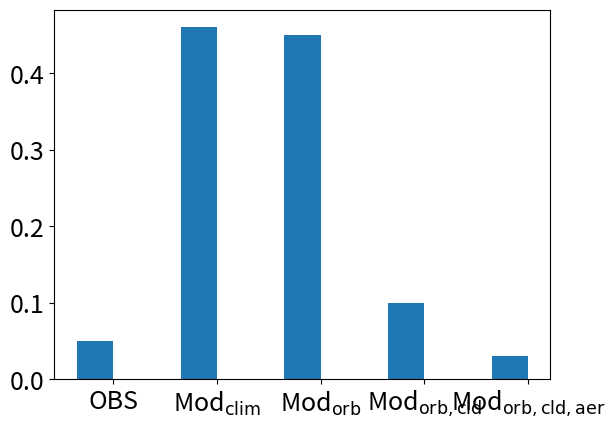

This figure's Python source: (Note: this script raises an exception after producing the figure.)

import numpy as np
import matplotlib.pyplot as plt


from matplotlib.backends.backend_pdf import PdfPages

# bar graphs
x = np.arange(5)
#y1, y2 = np.random.randint(1, 25, size=(2, 5))
y1 = [0.05,0.46,0.45,0.10,0.03]
width = 0.35
fig, ax = plt.subplots()
ax.bar(x, y1, width)
#ax.bar(x + width, y2, width, color=plt.rcParams['axes.color_cycle'][2])
ax.tick_params(axis='x', labelsize=18)
ax.tick_params(axis='y', labelsize=18)
ax.set_xticks(x + width/2)
ax.set_xticklabels(['OBS', 'Mod$\mathrm{_{clim}}$', 'Mod$\mathrm{_{orb}}$', 'Mod$\mathrm{_{orb,cld}}$', 'Mod$\mathrm{_{orb,cld,aer}}$'],rotation='45')
#plt.setp(ax.yaxis.get_ticklines(), 'markersize', 25)
#plt.setp(ax.yaxis.get_ticklines(), 'markeredgewidth', 3)
ax.set_title('Cloud Susceptibility to Aerosols',fontsize=20)
#plt.xlabel('xlabel',fontsize=15)
plt.ylabel('$\mathrm{\partial R_{e} / \partial AOD}$',fontsize=20)
plt.subplots_adjust(bottom=0.25)
#plt.axes().set_aspect('equal')
#plt.tight_layout()
plt.savefig('test.pdf')
plt.show()
